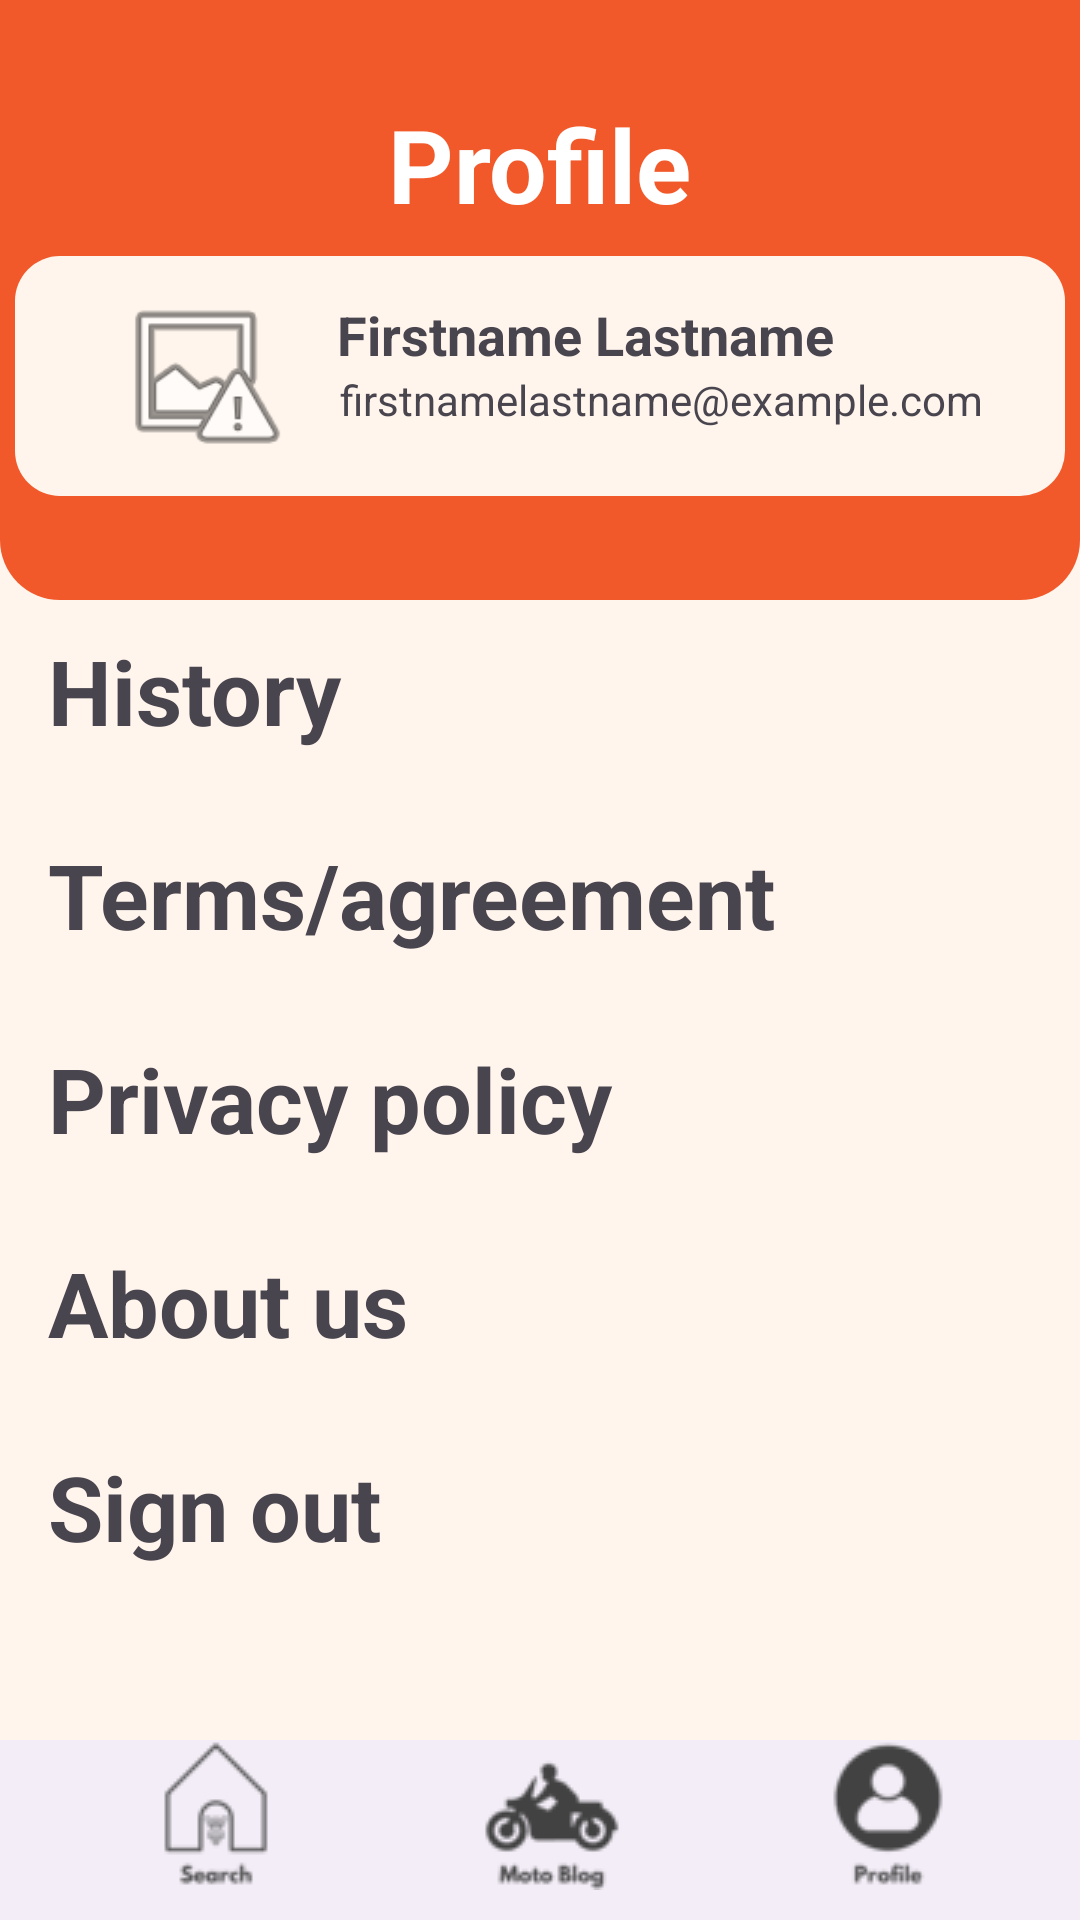

Write the Android layout XML for this screen, with the resource values it uses.
<!-- AndroidManifest.xml: application theme Theme.RideonWheels -->
<!-- res/layout/design_profile_activity.xml -->
<?xml version="1.0" encoding="utf-8"?>
<androidx.constraintlayout.widget.ConstraintLayout xmlns:android="http://schemas.android.com/apk/res/android"
    xmlns:app="http://schemas.android.com/apk/res-auto"
    xmlns:tools="http://schemas.android.com/tools"
    android:layout_width="match_parent"
    android:layout_height="match_parent"
    tools:context=".ProfileActivity"
    android:background="@color/white_orange">

    <LinearLayout
        android:layout_width="match_parent"
        android:layout_height="match_parent"
        android:orientation="vertical">

        <androidx.constraintlayout.widget.ConstraintLayout
            android:layout_width="match_parent"
            android:layout_height="200dp"
            android:background="@drawable/style_border_profile">

            <TextView
                android:id="@+id/tv_profile"
                android:layout_width="wrap_content"
                android:layout_height="wrap_content"
                android:layout_marginTop="32dp"
                android:text="Profile"
                android:textColor="@color/white"
                android:textSize="34sp"
                android:textStyle="bold"
                app:layout_constraintEnd_toEndOf="parent"
                app:layout_constraintStart_toStartOf="parent"
                app:layout_constraintTop_toTopOf="parent" />

            <androidx.constraintlayout.widget.ConstraintLayout
                android:layout_width="350dp"
                android:layout_height="80dp"
                android:layout_marginStart="16dp"
                android:layout_marginTop="8dp"
                android:layout_marginEnd="16dp"
                android:layout_marginBottom="8dp"
                android:background="@drawable/style_border_profile_detail"
                app:layout_constraintBottom_toBottomOf="parent"
                app:layout_constraintEnd_toEndOf="parent"
                app:layout_constraintStart_toStartOf="parent"
                app:layout_constraintTop_toBottomOf="@+id/tv_profile"
                app:layout_constraintVertical_bias="0.0">

                <ImageView
                    android:id="@+id/img_email_profile"
                    android:layout_width="60dp"
                    android:layout_height="60dp"
                    android:layout_marginStart="32dp"
                    android:layout_marginTop="8dp"
                    android:layout_marginBottom="8dp"
                    app:srcCompat="@android:drawable/ic_menu_report_image"
                    app:layout_constraintBottom_toBottomOf="parent"
                    app:layout_constraintStart_toStartOf="parent"
                    app:layout_constraintTop_toTopOf="parent" />

                <TextView
                    android:id="@+id/tv_username"
                    android:layout_width="wrap_content"
                    android:layout_height="wrap_content"
                    android:layout_marginStart="16dp"
                    android:layout_marginTop="14dp"
                    android:layout_marginEnd="78dp"
                    android:text="Firstname Lastname"
                    android:textSize="18sp"
                    android:textStyle="bold"
                    app:layout_constraintEnd_toEndOf="parent"
                    app:layout_constraintStart_toEndOf="@+id/img_email_profile"
                    app:layout_constraintTop_toTopOf="parent" />

                <TextView
                    android:id="@+id/tv_email"
                    android:layout_width="wrap_content"
                    android:layout_height="wrap_content"
                    android:layout_marginStart="16dp"
                    android:layout_marginEnd="27dp"
                    android:layout_marginBottom="23dp"
                    android:text="firstnamelastname@example.com"
                    android:textSize="14sp"
                    app:layout_constraintBottom_toBottomOf="parent"
                    app:layout_constraintEnd_toEndOf="parent"
                    app:layout_constraintStart_toEndOf="@+id/img_email_profile"
                    app:layout_constraintTop_toBottomOf="@+id/tv_username" />
            </androidx.constraintlayout.widget.ConstraintLayout>
        </androidx.constraintlayout.widget.ConstraintLayout>

        <TextView
            android:id="@+id/tv_history"
            android:layout_width="match_parent"
            android:layout_height="10dp"
            android:layout_marginLeft="16dp"
            android:layout_marginTop="10dp"
            android:layout_marginRight="16dp"
            android:layout_weight=".5"
            android:text="History"
            android:textSize="30sp"
            android:textStyle="bold" />

        <TextView
            android:id="@+id/tv_term_agreement"
            android:layout_width="match_parent"
            android:layout_height="10dp"
            android:layout_marginLeft="16dp"
            android:layout_marginRight="16dp"
            android:layout_weight=".5"
            android:text="Terms/agreement"
            android:textSize="30sp"
            android:textStyle="bold" />

        <TextView
            android:id="@+id/tv_privacy"
            android:layout_width="match_parent"
            android:layout_height="10dp"
            android:layout_marginLeft="16dp"
            android:layout_marginRight="16dp"
            android:layout_weight=".5"
            android:text="Privacy policy"
            android:textSize="30sp"
            android:textStyle="bold" />

        <TextView
            android:id="@+id/tv_about"
            android:layout_width="match_parent"
            android:layout_height="10dp"
            android:layout_marginLeft="16dp"
            android:layout_marginRight="16dp"
            android:layout_weight=".5"
            android:text="About us"
            android:textSize="30sp"
            android:textStyle="bold" />

        <TextView
            android:id="@+id/tv_sign_out"
            android:layout_width="match_parent"
            android:layout_height="10dp"
            android:layout_marginLeft="16dp"
            android:layout_marginRight="16dp"
            android:layout_marginBottom="90dp"
            android:layout_weight=".5"
            android:text="Sign out"
            android:textSize="30sp"
            android:textStyle="bold" />


    </LinearLayout>

    <androidx.coordinatorlayout.widget.CoordinatorLayout
        android:id="@+id/coordinatorLayout"
        android:layout_width="match_parent"
        android:layout_height="80dp"
        app:layout_constraintBottom_toBottomOf="parent">
        <com.google.android.material.bottomappbar.BottomAppBar
            android:layout_width="match_parent"
            android:layout_height="60dp"
            android:layout_gravity="bottom">

            <LinearLayout
                android:layout_width="match_parent"
                android:layout_height="match_parent"
                android:orientation="horizontal">

                <LinearLayout
                    android:layout_width="0dp"
                    android:layout_height="match_parent"
                    android:layout_weight="0.25"
                    android:orientation="vertical">

                    <ImageView
                        android:id="@+id/btn_search"
                        android:layout_width="match_parent"
                        android:layout_height="wrap_content"
                        app:srcCompat="@drawable/navbar_search" />
                </LinearLayout>

                <LinearLayout
                    android:layout_width="0dp"
                    android:layout_height="match_parent"
                    android:layout_weight="0.25"
                    android:orientation="vertical">

                    <ImageView
                        android:id="@+id/btn_motoblog"
                        android:layout_width="match_parent"
                        android:layout_height="wrap_content"
                        app:srcCompat="@drawable/navbar_motoblog" />
                </LinearLayout>

                <LinearLayout
                    android:layout_width="0dp"
                    android:layout_height="match_parent"
                    android:layout_weight="0.25"
                    android:orientation="vertical">

                    <ImageView
                        android:id="@+id/btn_profile"
                        android:layout_width="match_parent"
                        android:layout_height="wrap_content"
                        app:srcCompat="@drawable/navbar_profile" />
                </LinearLayout>
            </LinearLayout>
        </com.google.android.material.bottomappbar.BottomAppBar>

    </androidx.coordinatorlayout.widget.CoordinatorLayout>
</androidx.constraintlayout.widget.ConstraintLayout>
<!-- resources referenced by this layout -->
<resources>
  <color name="white">#FFFFFF</color>
  <color name="white_orange">#FFF5ED</color>
  <!-- drawable navbar_motoblog: png bitmap (drawable, 815 bytes) -->
  <!-- drawable navbar_profile: png bitmap (drawable, 672 bytes) -->
  <!-- drawable navbar_search: png bitmap (drawable, 659 bytes) -->
  <!-- drawable style_border_profile (drawable) -->
  <?xml version="1.0" encoding="utf-8"?>
  <selector xmlns:android="http://schemas.android.com/apk/res/android">
  <item>
      <shape android:shape="rectangle">
          <solid android:color="@color/orange" />
          <corners android:bottomRightRadius="20dp" android:bottomLeftRadius="20dp" />
      </shape>
  </item>
  </selector>
  <!-- drawable style_border_profile_detail (drawable) -->
  <?xml version="1.0" encoding="utf-8"?>
  <selector xmlns:android="http://schemas.android.com/apk/res/android">
  <item>
      <shape android:shape="rectangle">
          <solid android:color="@color/white_orange" />
          <corners android:radius="15dp" />
      </shape>
  </item>
  </selector>
  <style name="Theme.RideonWheels" parent="Base.Theme.RideonWheels" />
  <color name="orange">#F1592A</color>
  <style name="Base.Theme.RideonWheels" parent="Theme.Material3.DayNight.NoActionBar">
          
          <item name="colorPrimary">@color/orange</item>
          <item name="colorPrimaryVariant">@color/orange</item>
          <item name="colorOnPrimary">@color/white</item>
          
      </style>
</resources>
